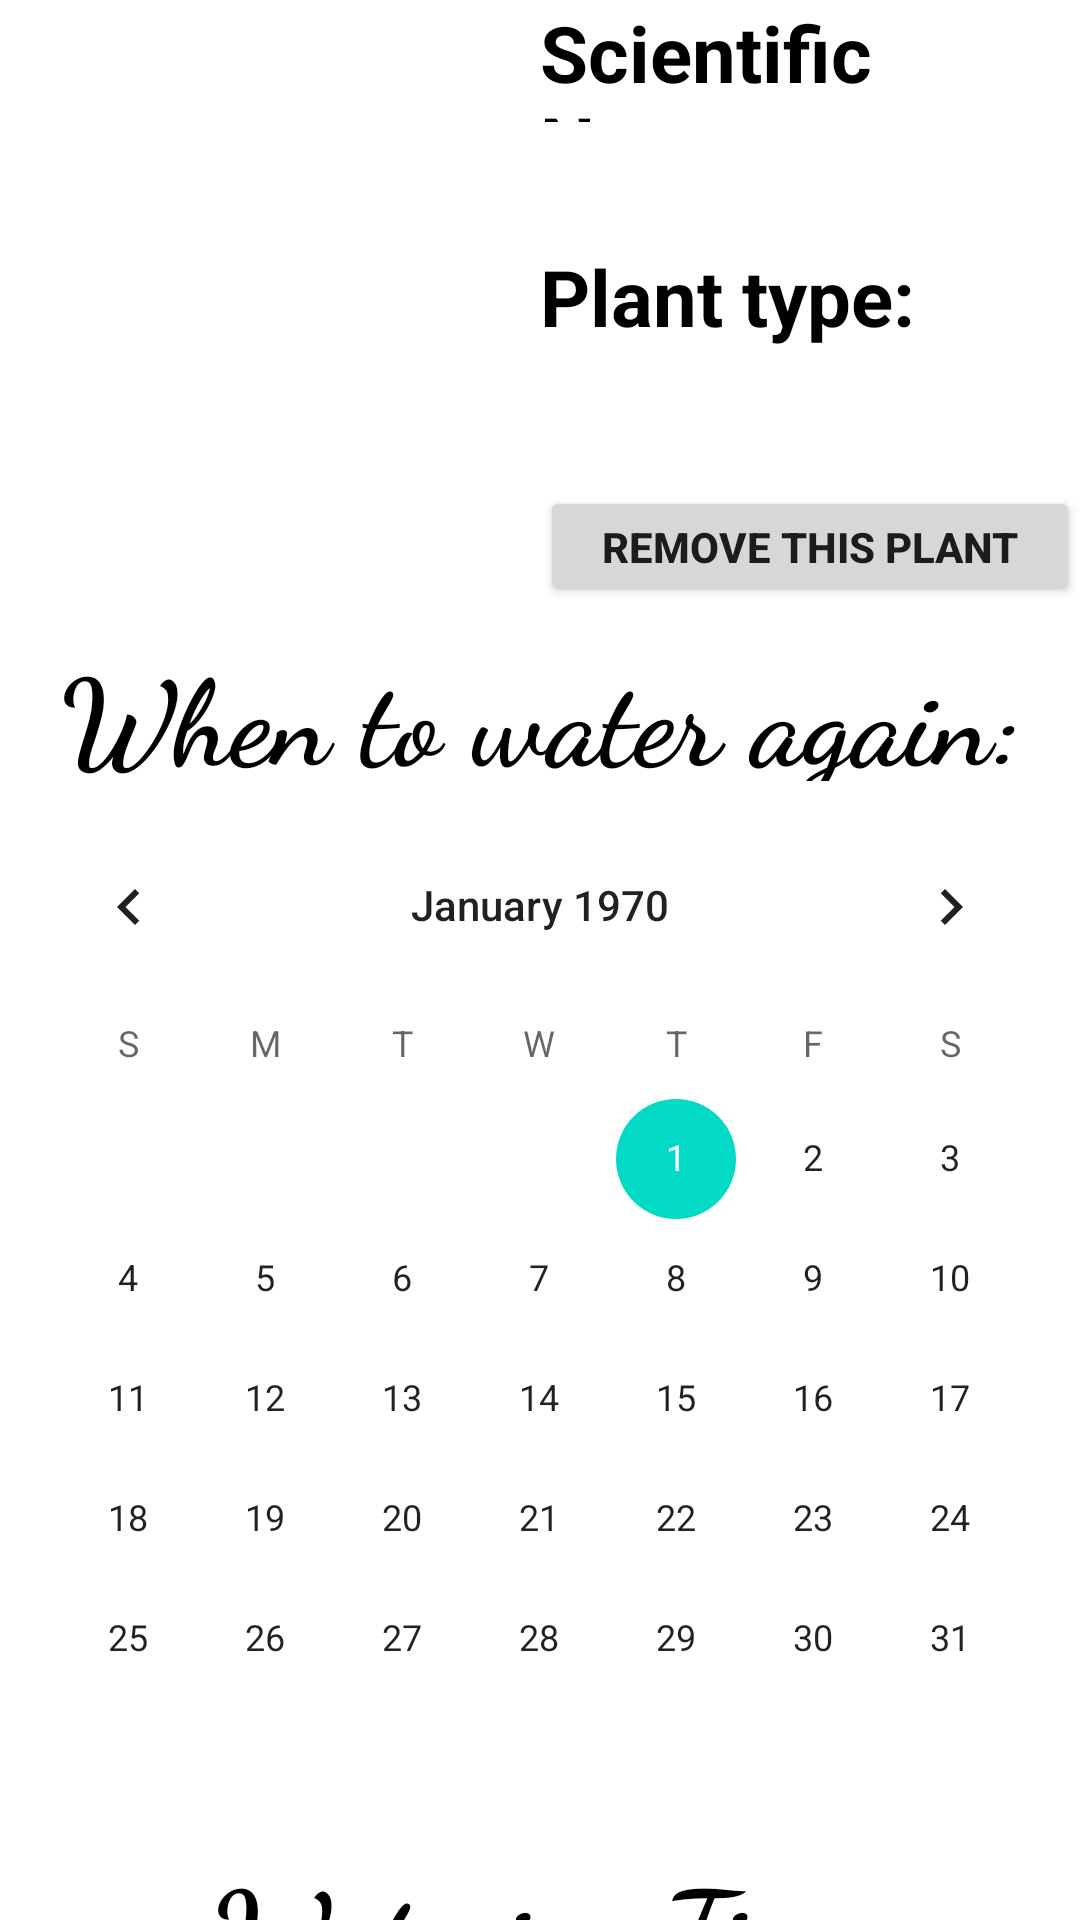

This screen was rendered from an Android layout file. Write that file and the resources it references.
<!-- AndroidManifest.xml: application theme Theme.OvergrowthApp -->
<!-- res/layout/plant_detail_personal.xml -->
<?xml version="1.0" encoding="utf-8"?>
<androidx.constraintlayout.widget.ConstraintLayout xmlns:android="http://schemas.android.com/apk/res/android"
    xmlns:app="http://schemas.android.com/apk/res-auto"
    xmlns:tools="http://schemas.android.com/tools"
    android:layout_width="match_parent"
    android:layout_height="match_parent">


    <androidx.core.widget.NestedScrollView
        android:layout_width="match_parent"
        android:layout_height="match_parent"
        android:id="@+id/scrollView">

        <LinearLayout
            android:layout_width="match_parent"
            android:layout_height="match_parent"
            android:orientation="vertical" >
            <LinearLayout
                android:layout_width="match_parent"
                android:layout_height="wrap_content"
                >
                <ImageView
                    android:id="@+id/plantIMG"
                    android:layout_width="match_parent"
                    android:layout_height="match_parent"
                    android:layout_margin="8dp"
                    android:layout_weight="1"
                    tools:srcCompat="@tools:sample/avatars" />
                <LinearLayout
                    android:layout_width="match_parent"
                    android:layout_height="match_parent"
                    android:layout_weight="1"
                    android:orientation="vertical">
                    <TextView
                        android:layout_width="match_parent"
                        android:layout_height="match_parent"
                        android:layout_weight="1"
                        android:text="Scientific Name:"
                        android:textSize="26sp"
                        android:textColor="@color/black"
                        android:textStyle="bold"/>
                    <TextView
                        android:id="@+id/botanicalLabel"
                        android:layout_width="match_parent"
                        android:layout_height="match_parent"
                        android:layout_weight="1"
                        android:textColor="@color/black"
                        android:textSize="20sp"/>
                    <TextView
                        android:layout_width="match_parent"
                        android:layout_height="match_parent"
                        android:layout_weight="1"
                        android:text="Plant type:"
                        android:textSize="26sp"
                        android:textColor="@color/black"
                        android:textStyle="bold"/>
                    <TextView
                        android:id="@+id/typeLabel"
                        android:layout_width="match_parent"
                        android:layout_height="match_parent"
                        android:layout_weight="1"
                        android:textColor="@color/black"
                        android:textSize="20sp"/>

                    <Button
                        android:id="@+id/removeBTN"
                        android:layout_width="match_parent"
                        android:layout_height="match_parent"
                        android:layout_weight="1"
                        android:onClick="removeBtn"
                        android:text="Remove this plant"
                        android:textStyle="bold"
                        tools:ignore="TouchTargetSizeCheck" />
                </LinearLayout>
            </LinearLayout>

            <androidx.recyclerview.widget.RecyclerView
                android:id="@+id/detailTable"
                android:layout_width="match_parent"
                android:layout_height="wrap_content"
                android:nestedScrollingEnabled="false"
                >

            </androidx.recyclerview.widget.RecyclerView>

            <TextView
                android:id="@+id/calendarTV"
                android:layout_width="match_parent"
                android:layout_height="50dp"
                android:layout_margin="8dp"
                android:fontFamily="cursive"
                android:text="When to water again:"
                android:textAlignment="center"
                android:textColor="@color/black"
                android:textSize="40sp"
                android:textStyle="bold" />

            <CalendarView
                android:id="@+id/calendarViewLocal"
                android:layout_width="match_parent"
                android:layout_height="wrap_content" />


            <TextView
                android:layout_width="match_parent"
                android:layout_height="50dp"
                android:text="Watering Tips:"
                android:fontFamily="cursive"
                android:textSize="40sp"
                android:textStyle="bold"
                android:textColor="@color/black"
                android:textAlignment="center"
                android:layout_margin="8dp"
                />
            <TextView
                android:id="@+id/water"
                android:layout_width="match_parent"
                android:layout_height="wrap_content"
                android:textSize="20sp"
                android:layout_margin="8dp"
                android:textColor="@color/black"
                />
            <TextView
                android:id="@+id/url"
                android:layout_width="wrap_content"
                android:layout_height="wrap_content"
                android:layout_marginTop="10dp"
                android:textStyle="italic"
                android:autoLink="web"
                android:textAlignment="center"
                />

        </LinearLayout>
    </androidx.core.widget.NestedScrollView>


</androidx.constraintlayout.widget.ConstraintLayout>
<!-- resources referenced by this layout -->
<resources>
  <color name="black">#FF000000</color>
  <style name="Theme.OvergrowthApp" parent="Theme.MaterialComponents.DayNight.DarkActionBar">
          
          <item name="colorPrimary">@color/green</item>
          <item name="colorPrimaryVariant">@color/green</item>
          <item name="colorOnPrimary">@color/white</item>
          
          <item name="colorSecondary">@color/teal_200</item>
          <item name="colorSecondaryVariant">@color/teal_700</item>
          <item name="colorOnSecondary">@color/black</item>
          
          <item name="android:statusBarColor">@color/green</item>
          
      </style>
  <color name="green">#FF3DDC84</color>
  <color name="white">#FFFFFFFF</color>
  <color name="teal_200">#FF03DAC5</color>
  <color name="teal_700">#FF018786</color>
</resources>
